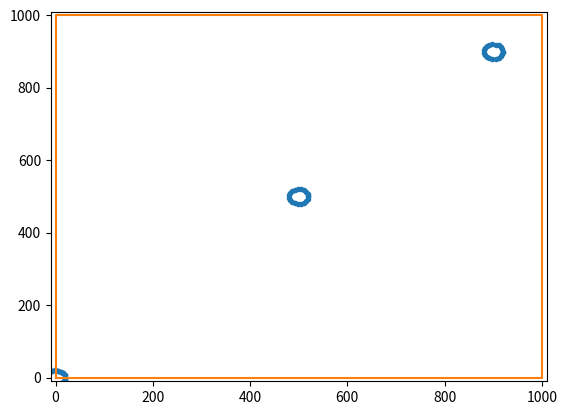

Reproduce this figure in Python.
#!/usr/bin/env python3
# -*- coding: utf-8 -*-

"""
Faire une fonction qui affiche le mouvement de particule dans un espace donné.
"""

# Importation des librairies
import numpy as np
import matplotlib.pyplot as plt
import matplotlib.animation as anim
from matplotlib.patches import Circle
# Definition des fonctions

def init():
    line.set_data([],[])
    return line,

def positions(i):
    return [(i,2*i),(2*i,i),(6*i+500,-5*i+500),(0.5*i+900,-2*i+900)]


def animate(i,n=20,R=20):
    M=positions(i)
    angles=np.linspace(0,2*np.pi,n)
    Lx=np.array([])
    Ly=np.array([])
    for J in M:
        (xc,yc)=J
        Lx=np.hstack((Lx,R*np.cos(angles)+xc))
        Ly=np.hstack((Ly,R*np.sin(angles)+yc))
    line.set_data(Lx,Ly)
    return line,

# Programme principal
if __name__ == "__main__":
   M=[0,1000,1000,0,0]
   N=[0,0,1000,1000,0]
   fig=plt.figure(1)
   fig.set_sizes=(10,10)
   plt.xlim(-10,1010)
   plt.ylim(-10,1010)
   line, = plt.plot([],[],'.')
   plt.plot(M,N)
   ani = anim.FuncAnimation(fig, animate, frames=1000, blit=True, interval=20, repeat=False)
   plt.show()
